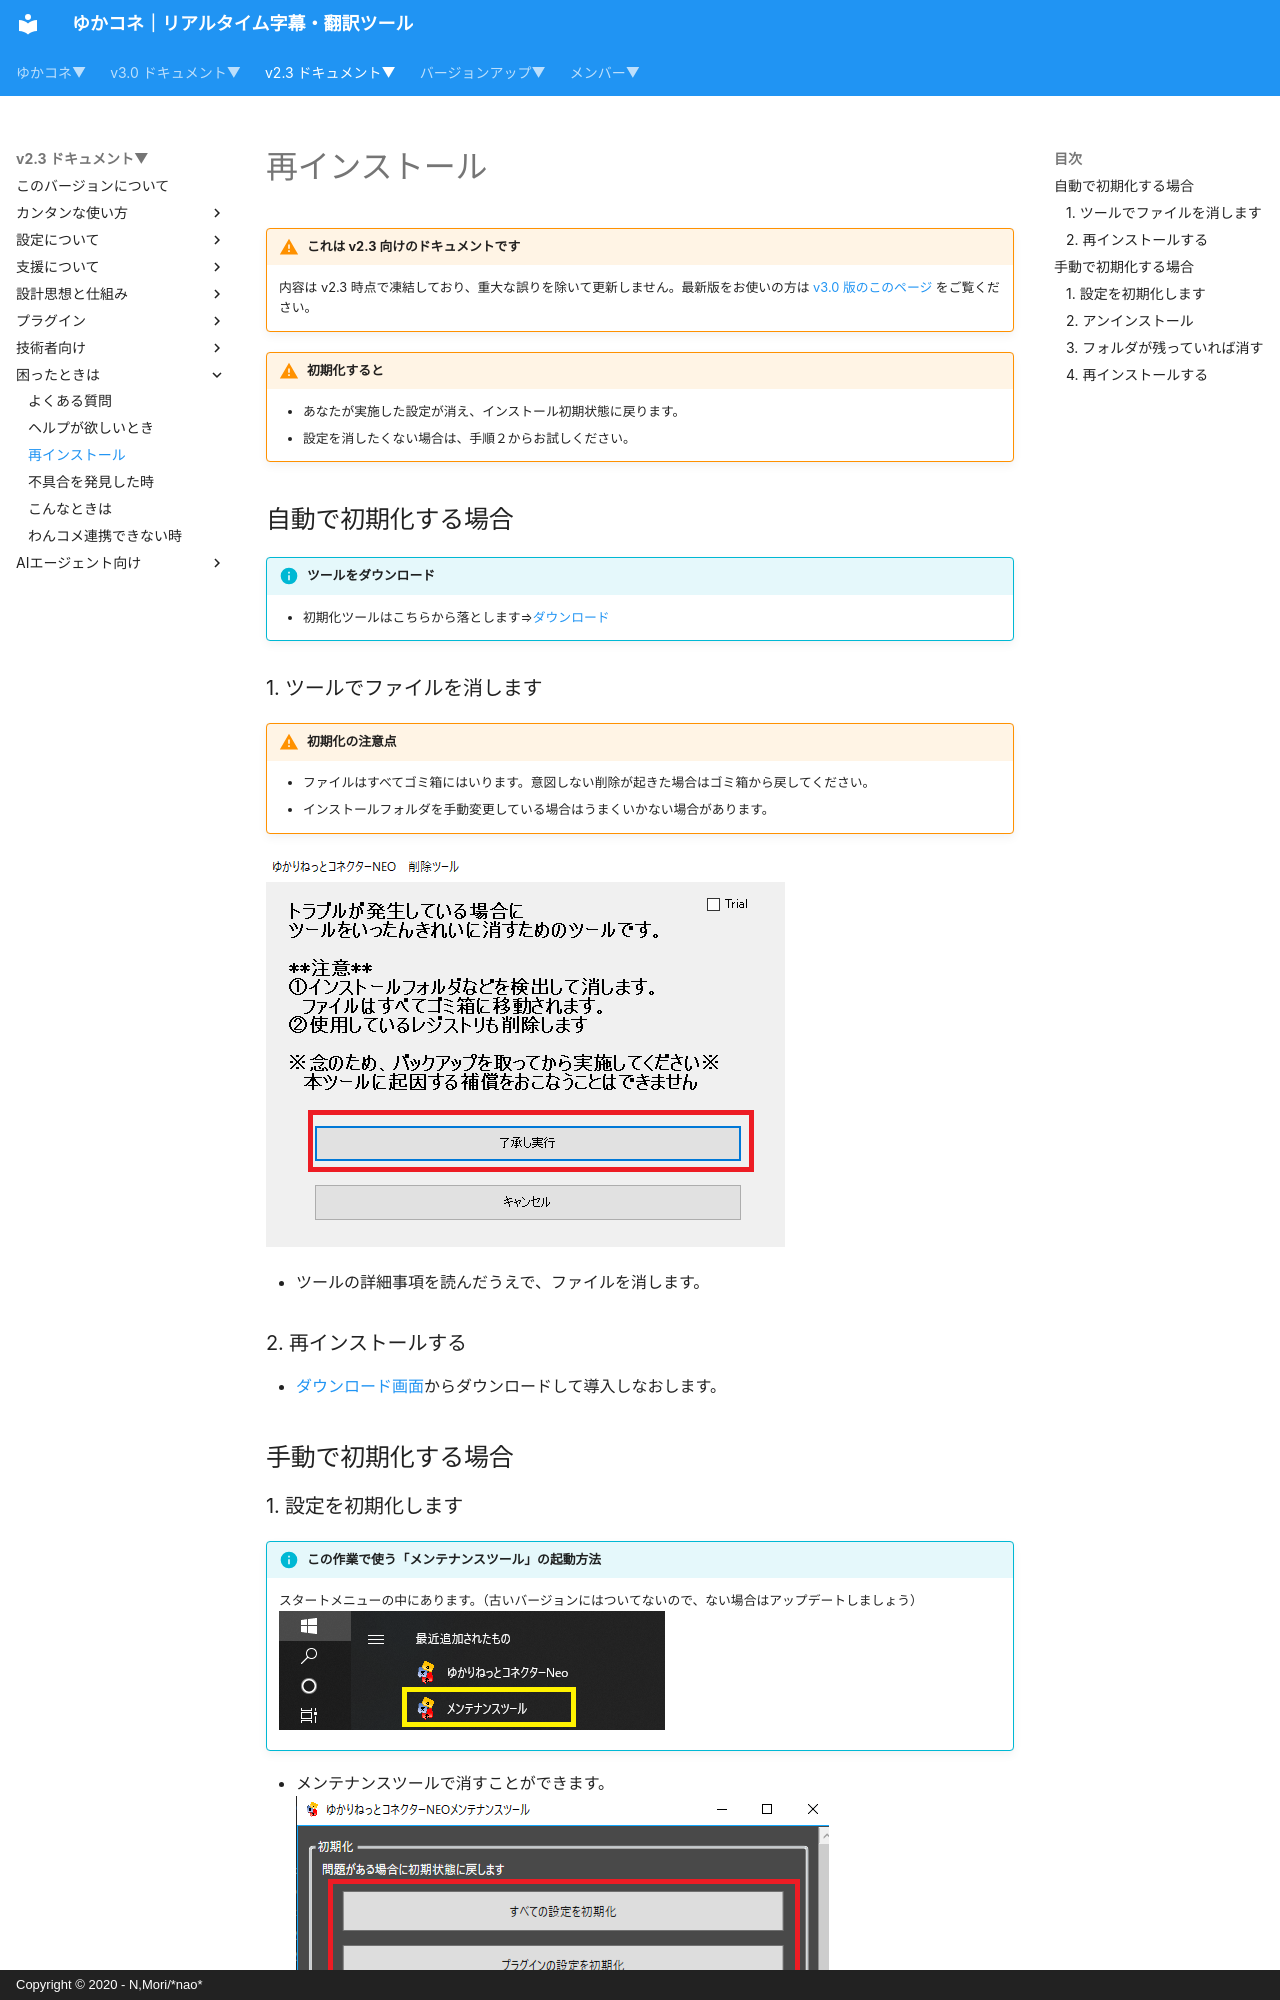

repository: nmori/yncneo-Docs-Src · page: v2.3/qa/reinstall/index.html · generator: mkdocs · copyright: Copyright © 2020 - N,Mori/*nao*

<!-- version-banner -->
!!! warning "これは v2.3 向けのドキュメントです"
    内容は v2.3 時点で凍結しており、重大な誤りを除いて更新しません。最新版をお使いの方は [v3.0 版のこのページ](../../v3.0/qa/reinstall.md) をご覧ください。


!!! Warning "初期化すると"
    * あなたが実施した設定が消え、インストール初期状態に戻ります。
    * 設定を消したくない場合は、手順２からお試しください。

## 自動で初期化する場合

!!! Info "ツールをダウンロード"
    * 初期化ツールはこちらから落とします⇒[ダウンロード](https://machanbazaar.com/wp-content/uploads/2022/11/YNCNeo_ManualUninstall.zip)

### 1. ツールでファイルを消します

!!! Warning "初期化の注意点"
    * ファイルはすべてゴミ箱にはいります。意図しない削除が起きた場合はゴミ箱から戻してください。
    * インストールフォルダを手動変更している場合はうまくいかない場合があります。

![位置](images/qa_uninstall_p4.png)

* ツールの詳細事項を読んだうえで、ファイルを消します。

### 2. 再インストールする

* [ダウンロード画面](../../download.md)からダウンロードして導入しなおします。


##　手動で初期化する場合
